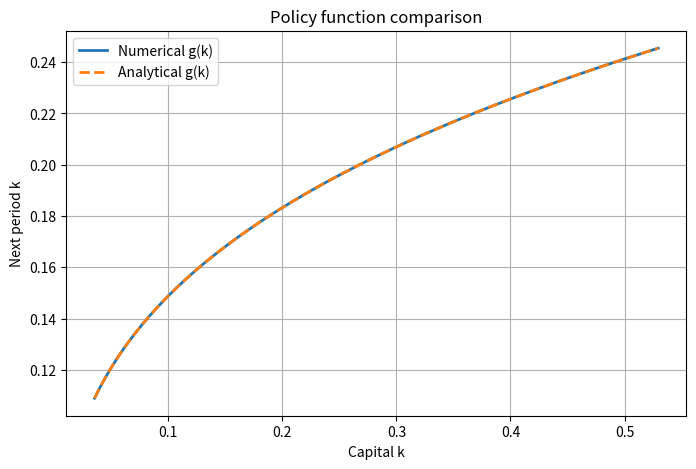
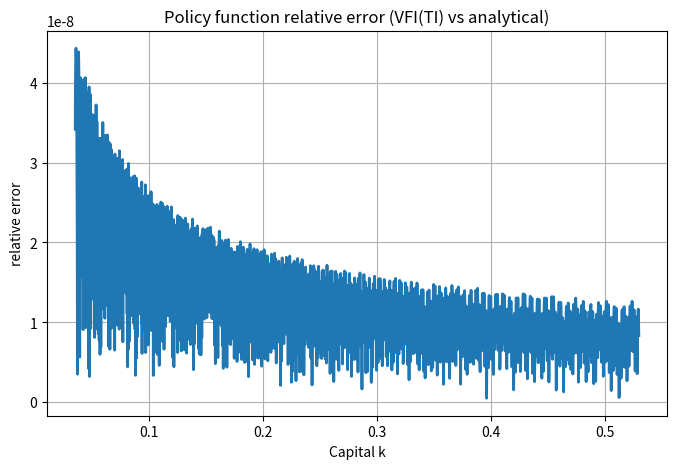

Here is the Python script that generated these plots, in order:
'''Solve numerically the capital policy function of Ramsey model using Euler equation method plus time iteration.'''

import numpy as np
import matplotlib.pyplot as plt
from scipy.optimize import root_scalar


# === parameters setting ===

beta = 0.99
alpha = 0.3
tol = 1e-9
n = 2000

# === full discretiazation ===
a = alpha * beta
k_ss = (a)**(1.0/(1.0 - alpha))
k_min = 0.2 * k_ss
k_max = 3.0 * k_ss
grid = np.linspace(k_min, k_max, n)


# --- primitives: δ=1, z=1, log utility ---
def f(k):      return k**alpha
def fprime(k): return alpha * k**(alpha - 1.0)
def uprime(c): return 1.0 / c

def euler_residual(k, kp, g_prev):
    """F(k,k') = 1/(f(k)-k') - beta*f'(k')/(f(k')-g_prev(k'))"""
    '''k: current capital
       kp: next period capital
       g_prev: previous policy function g(k)'''
    c = f(k) - kp
    if c <= 0:      
        return np.inf
    gp = np.interp(kp, grid, g_prev)      # g_prev(k')
    cp = f(kp) - gp
    if cp <= 0:
        return -np.inf
    return uprime(c) - beta * uprime(cp) * fprime(kp)


# === analytical solution ===
def k_policy_analytical(k):
    return a * (k ** alpha)


# === numerical solution ===


# --- Time Iteration state ---

k_new = 0.3 * f(grid)
k_old = np.zeros_like(k_new)
err = np.max(np.abs(k_new - k_old)) / np.max(np.abs(k_old))


flag = bool(err > tol)

import time

start_time = time.time()


while flag:
    
    k_old = k_new.copy()
    k_old_interp = lambda x: np.interp(x, grid, k_old)

    for i, k_val in enumerate(grid):
        F = lambda x: euler_residual(k_val, x, k_old)   # use F consistently
        left, right = k_min, k_max
        f_left, f_right = F(left), F(right)

        if f_left * f_right <= 0:
            try:
                sol = root_scalar(F, bracket=[left, right], method='bisect')
                k_new[i] = sol.root
            except ValueError:
                # rare: numerical issues at endpoints -> fallback
                k_new[i] = k_policy_analytical(k_val)
        else:
            # scan interval for a sub-bracket with a sign change
            xs = np.linspace(left, right, 200)
            found = False
            for x0, x1 in zip(xs[:-1], xs[1:]):
                if F(x0) * F(x1) <= 0:
                    try:
                        sol = root_scalar(F, bracket=[x0, x1], method='bisect')
                        k_new[i] = sol.root
                        found = True
                        break
                    except ValueError:
                        # if bisect fails here, continue scanning
                        pass
            if not found:
                # no sign change found — use analytical policy as safe fallback
                k_new[i] = k_policy_analytical(k_val)
    err = np.max(np.abs(k_new - k_old)) / np.max(np.abs(k_old))
    print(f'Current error: {err:.2e}')
    flag = bool(err > tol)


end_time = time.time()
print(f"Converged in {end_time - start_time:.2f} seconds.")
print(f"The final error is {err:.2e}.")

mean_error = np.mean(np.abs(k_new - k_policy_analytical(grid)) / np.abs(k_policy_analytical(grid)))
max_error = np.max(np.abs(k_new - k_policy_analytical(grid)) / np.abs(k_policy_analytical(grid)))

print(f"maximum absolute error in policy function: {max_error:.5e}")
print(f"mean error in policy function: {mean_error:.5e}")

# === plot results ===



plt.figure(figsize=(8, 5))
plt.plot(grid, k_new, label="Numerical g(k)", lw=2)
plt.plot(grid, k_policy_analytical(grid), '--', label="Analytical g(k)", lw=2)
plt.xlabel("Capital k")
plt.ylabel("Next period k")
plt.title("Policy function comparison")
plt.grid(True)
plt.legend()  
plt.show()


# === plot error distribution in policy ===
rel_err = np.abs(k_new - k_policy_analytical(grid)) / np.abs(k_policy_analytical(grid))
plt.figure(figsize=(8, 5))
plt.plot(grid, rel_err, lw=2)
plt.xlabel("Capital k")
plt.ylabel("relative error")
plt.title("Policy function relative error (VFI(TI) vs analytical)")
plt.grid(True)
plt.show()
